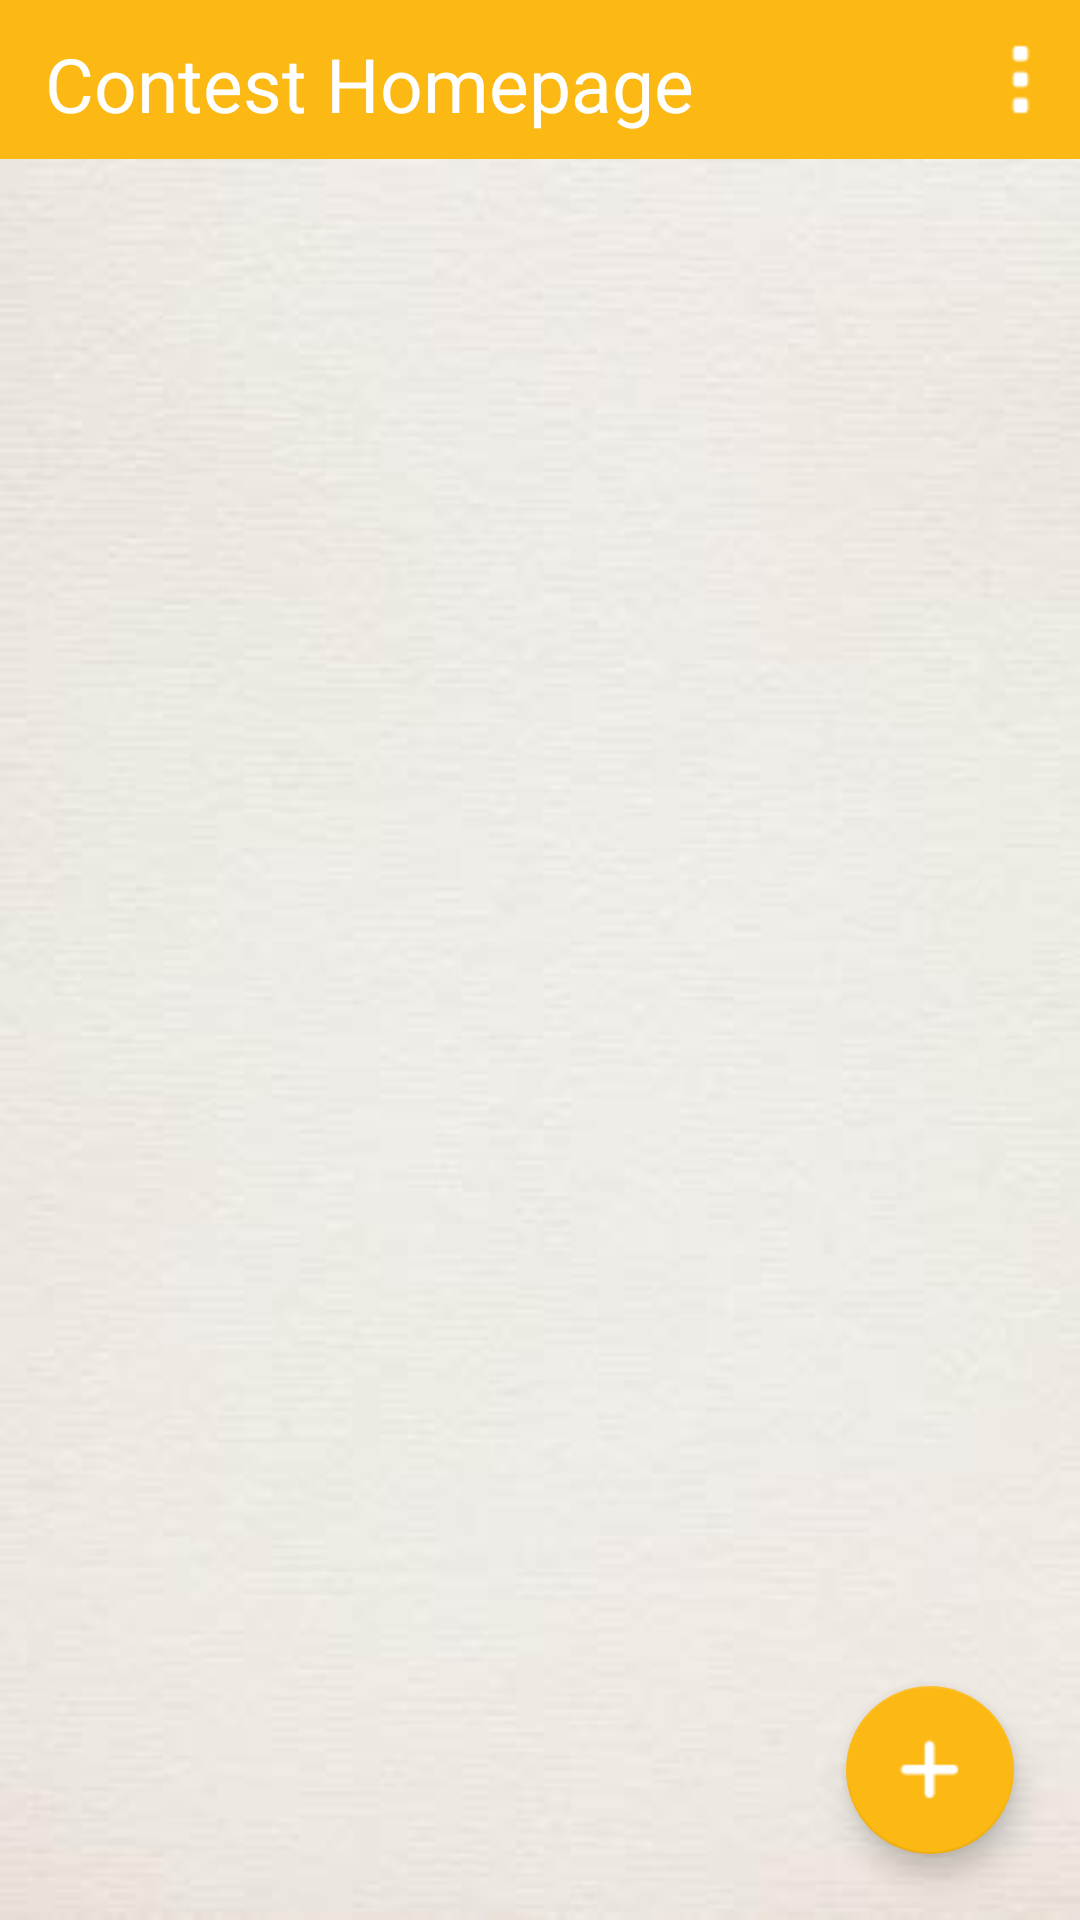

The Android layout XML behind this screen, and the referenced resources:
<!-- AndroidManifest.xml: application theme AppTheme -->
<!-- res/layout/contest_creation_homepage.xml -->
<?xml version="1.0" encoding="utf-8"?>
<LinearLayout
    xmlns:android="http://schemas.android.com/apk/res/android"
    xmlns:app="http://schemas.android.com/apk/res-auto"
    android:layout_width="match_parent"
    android:layout_height="match_parent"
    android:orientation="vertical">

    <include
        android:id="@+id/actionbar1"
        layout="@layout/creation_actionbar11"
        android:layout_width="match_parent"
        android:layout_height="53dp" />

    <include
        android:id="@+id/actionbar2"
        layout="@layout/creation_actionbar2"
        android:layout_width="match_parent"
        android:visibility="gone"
        android:layout_height="53dp" />


    <android.support.design.widget.CoordinatorLayout
        xmlns:android="http://schemas.android.com/apk/res/android"
        xmlns:app="http://schemas.android.com/apk/res-auto"
        android:layout_width="match_parent"
        android:layout_height="match_parent">

        <android.support.v7.widget.RecyclerView
            android:id="@+id/recycler_view"
            android:layout_width="match_parent"
            android:layout_height="match_parent"
            android:background="@drawable/whitebg"
            android:paddingLeft="10dp"
            android:paddingRight="10dp"
            android:paddingTop="10dp"
            android:scrollbars="none" />

        <android.support.design.widget.FloatingActionButton
            android:id="@+id/fab"
            android:layout_width="wrap_content"
            android:layout_height="wrap_content"
            android:layout_gravity="bottom|right"
            android:layout_margin="22dp"
            android:backgroundTint="@color/orange"
            android:clickable="true"
            android:onClick="add_item_funct"
            android:src="@drawable/add_icn"
            app:layout_anchorGravity="bottom|right|end" />

    </android.support.design.widget.CoordinatorLayout>
</LinearLayout>
<!-- res/layout/creation_actionbar11.xml (included above) -->
<?xml version="1.0" encoding="utf-8"?>
<LinearLayout xmlns:android="http://schemas.android.com/apk/res/android"
    android:orientation="vertical" android:layout_width="match_parent"
    android:layout_height="match_parent">

    <LinearLayout
        android:layout_width="match_parent"
        android:layout_height="53dp"
        android:background="@color/orange"
        android:orientation="horizontal">

        <TextView
            android:id="@+id/actionbar_title"
            android:layout_width="match_parent"
            android:layout_height="match_parent"
            android:layout_marginRight="50dp"
            android:layout_weight="1"
            android:gravity="center_vertical"
            android:paddingLeft="15dp"
            android:paddingTop="3dp"
            android:text="Contest Homepage"
            android:textColor="@color/white"
            android:textSize="25sp" />

        <ImageView
            android:id="@+id/imageView2"
            android:layout_width="40dp"
            android:layout_height="match_parent"
            android:layout_gravity="center_vertical|center_horizontal"
            android:layout_marginLeft="-40dp"
            android:layout_weight="1"
            android:elevation="0dp"
            android:onClick="menu_click"
            android:padding="5dp"
            android:src="@drawable/dots_icn" />
    </LinearLayout>
</LinearLayout>
<!-- res/layout/creation_actionbar2.xml (included above) -->
<?xml version="1.0" encoding="utf-8"?>
<LinearLayout xmlns:android="http://schemas.android.com/apk/res/android"
    xmlns:app="http://schemas.android.com/apk/res-auto"
    xmlns:tools="http://schemas.android.com/tools"
    android:layout_width="match_parent"
    android:layout_height="match_parent"
    android:background="@color/white"
    android:orientation="vertical">

    <LinearLayout
        android:layout_width="match_parent"
        android:layout_height="53dp"
        android:background="@color/brown"
        android:foregroundGravity="center_vertical"
        android:gravity="center_vertical"
        android:orientation="horizontal">

        <ImageView
            android:id="@+id/imageView"
            android:layout_width="45dp"
            android:layout_height="40dp"
            android:layout_gravity="center_vertical|center_horizontal"
            android:layout_marginLeft="2dp"
            android:onClick="back_funct"
            android:paddingBottom="7dp"
            android:paddingLeft="4dp"
            android:paddingRight="7dp"
            android:paddingTop="7dp"
            android:src="@drawable/back_icn" />

        <LinearLayout
            android:layout_width="0dp"
            android:layout_height="match_parent"
            android:layout_weight="1"
            android:orientation="horizontal">

        </LinearLayout>

        <ImageView
            android:id="@+id/imageView4"
            android:layout_width="40dp"
            android:layout_height="40dp"
            android:layout_gravity="center_vertical|center_horizontal"
            android:onClick="edit_funct"
            android:padding="10dp"
            android:src="@drawable/edit_icn" />

        <ImageView
            android:id="@+id/imageView5"
            android:layout_width="40dp"
            android:layout_height="40dp"
            android:layout_gravity="center_vertical|center_horizontal"
            android:layout_marginLeft="10dp"
            android:layout_marginRight="10dp"
            android:onClick="delete_funct"
            android:padding="10dp"
            android:src="@drawable/delete_icn" />

    </LinearLayout>
</LinearLayout>
<!-- resources referenced by this layout -->
<resources>
  <color name="brown">#2f2110</color>
  <color name="orange">#fcb813</color>
  <color name="white">#ffffff</color>
  <!-- drawable add_icn: png bitmap (drawable, 366 bytes) -->
  <!-- drawable back_icn: png bitmap (drawable, 529 bytes) -->
  <!-- drawable dots_icn: png bitmap (drawable, 330 bytes) -->
  <!-- drawable edit_icn: png bitmap (drawable, 483 bytes) -->
  <!-- drawable whitebg: jpg bitmap (drawable, 7196 bytes) -->
  <style name="AppTheme" parent="Theme.Design.NoActionBar">
          
          <item name="colorPrimary">@color/orange</item>
          <item name="colorPrimaryDark">@color/colorPrimaryDark</item>
          <item name="colorAccent">@color/orange</item>
          <item name="android:colorBackground">@color/white</item>
          <item name="android:textColorPrimary">@color/brown</item>
  
      </style>
  <color name="colorPrimaryDark">#000000</color>
</resources>
